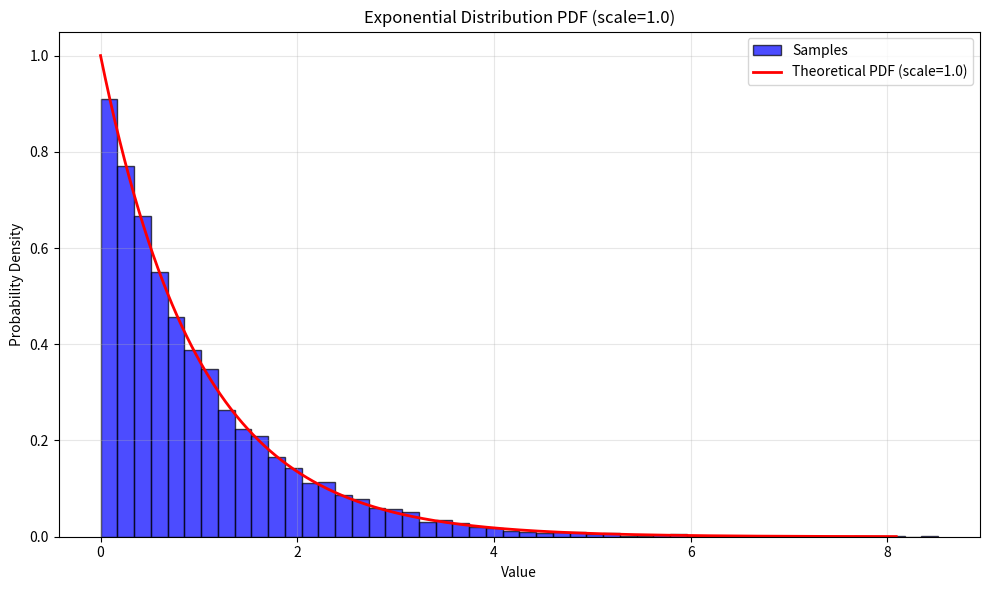

Recreate this plot in Python.
import numpy as np
import matplotlib.pyplot as plt


def plot_exponential_pdf(scale=1.0, samples=10000):
    
    # Generate samples
    data = np.random.exponential(scale=scale, size=samples)
    
    # Create figure
    plt.figure(figsize=(10, 6))
    
    # Plot histogram of samples
    plt.hist(data, bins=50, density=True, alpha=0.7, label='Samples', color='blue', edgecolor='black')
    
    # Plot theoretical PDF
    x = np.linspace(0, np.max(data) * 0.95, 1000)
    pdf = (1.0 / scale) * np.exp(-x / scale)
    plt.plot(x, pdf, 'r-', linewidth=2, label=f'Theoretical PDF (scale={scale})')
    
    plt.xlabel('Value')
    plt.ylabel('Probability Density')
    plt.title(f'Exponential Distribution PDF (scale={scale})')
    plt.legend()
    plt.grid(alpha=0.3)
    plt.tight_layout()
    plt.show()


def plot_symmetric_exponential_pdf(center=0.0, scale=1.0, samples=10000):
    
    # Generate samples: Laplace distribution
    # Sample: center + exponential(scale) with prob 0.5, center - exponential(scale) with prob 0.5
    exp_samples = np.random.exponential(scale=scale, size=samples)
    signs = np.random.choice([-1, 1], size=samples)
    data = center + signs * exp_samples
    
    # Create figure
    plt.figure(figsize=(10, 6))
    
    # Plot histogram of samples
    plt.hist(data, bins=50, density=True, alpha=0.7, label='Samples', color='blue', edgecolor='black')
    
    # Plot theoretical PDF
    x_range = np.max(np.abs(data - center))
    x = np.linspace(center - x_range * 0.95, center + x_range * 0.95, 1000)
    pdf = (1.0 / (2.0 * scale)) * np.exp(-np.abs(x - center) / scale)
    plt.plot(x, pdf, 'r-', linewidth=2, label=f'Theoretical PDF (center={center}, scale={scale})')
    
    plt.axvline(center, color='green', linestyle='--', linewidth=2, label=f'Center c={center}')
    plt.xlabel('Value')
    plt.ylabel('Probability Density')
    plt.title(f'Symmetric Exponential (Laplace) Distribution PDF')
    plt.legend()
    plt.grid(alpha=0.3)
    plt.tight_layout()
    plt.show()


if __name__ == '__main__':
    import argparse
    
    parser = argparse.ArgumentParser(description='Plot exponential distribution PDF')
    parser.add_argument('--mode', type=str, default='asymmetric', choices=['asymmetric', 'symmetric'], help='Distribution type (default: asymmetric)')
    parser.add_argument('--center', type=float, default=0.0, help='Center point c for symmetric distribution (default: 0.0)')
    parser.add_argument('--scale', type=float, default=1.0, help='Scale parameter (default: 1.0)')
    parser.add_argument('--samples', type=int, default=10000, help='Number of samples (default: 10000)')
    
    args = parser.parse_args()
    
    if args.mode == 'symmetric':
        plot_symmetric_exponential_pdf(center=args.center, scale=args.scale, samples=args.samples)
    else:
        plot_exponential_pdf(scale=args.scale, samples=args.samples)
